2-way image classification set "classify_yolo_data" from GitHub (tymfly7/Berth); label vocabulary: occupied, vacant.

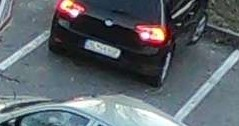
Label: occupied

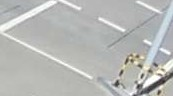
Label: vacant

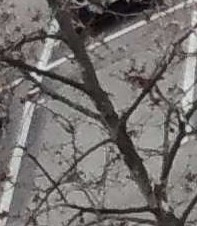
Label: vacant

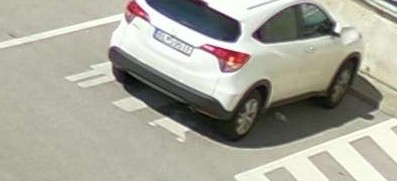
Label: occupied

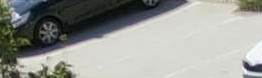
Label: vacant

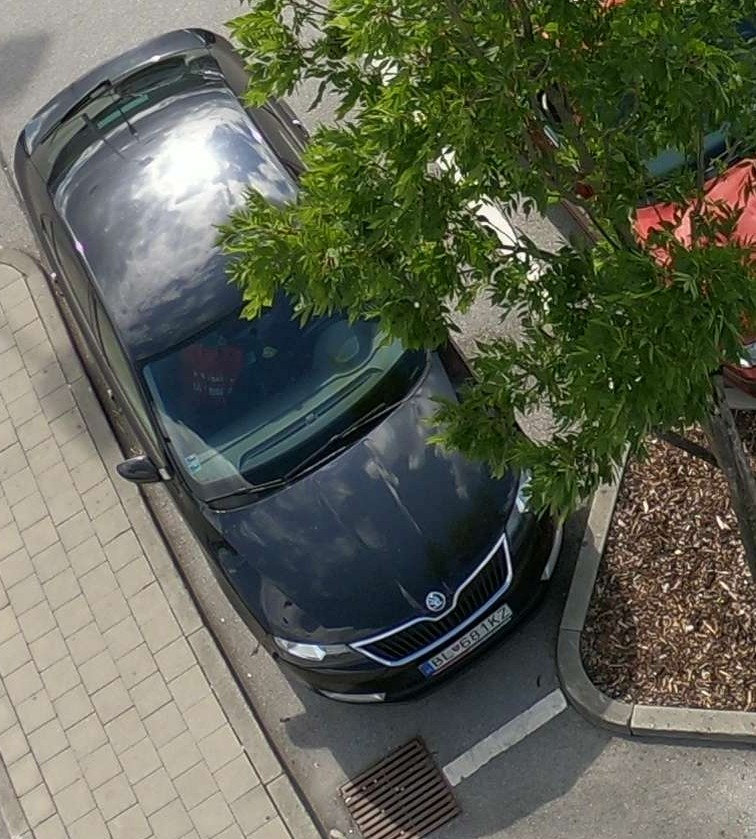
Label: occupied
